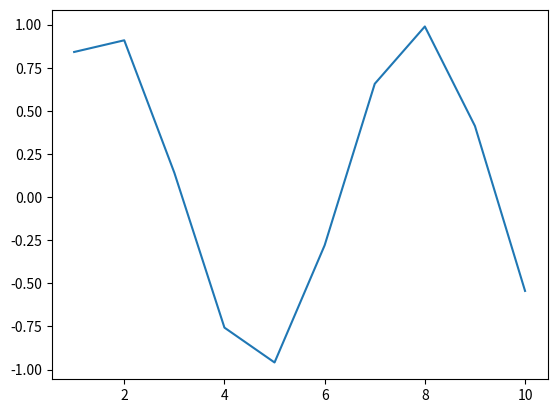

The matplotlib source for this figure:

import math

from matplotlib import pyplot


x_coords = range(1, 11)
y_coords = [math.sin(x) for x in x_coords]
pyplot.plot(x_coords, y_coords)
# pyplot.plot(x_coords, y_coords)

# pyplot.xlim(0, 10)
# pyplot.ylim(-5, 10)
pyplot.show()

# pyplot.savefig("output.png")